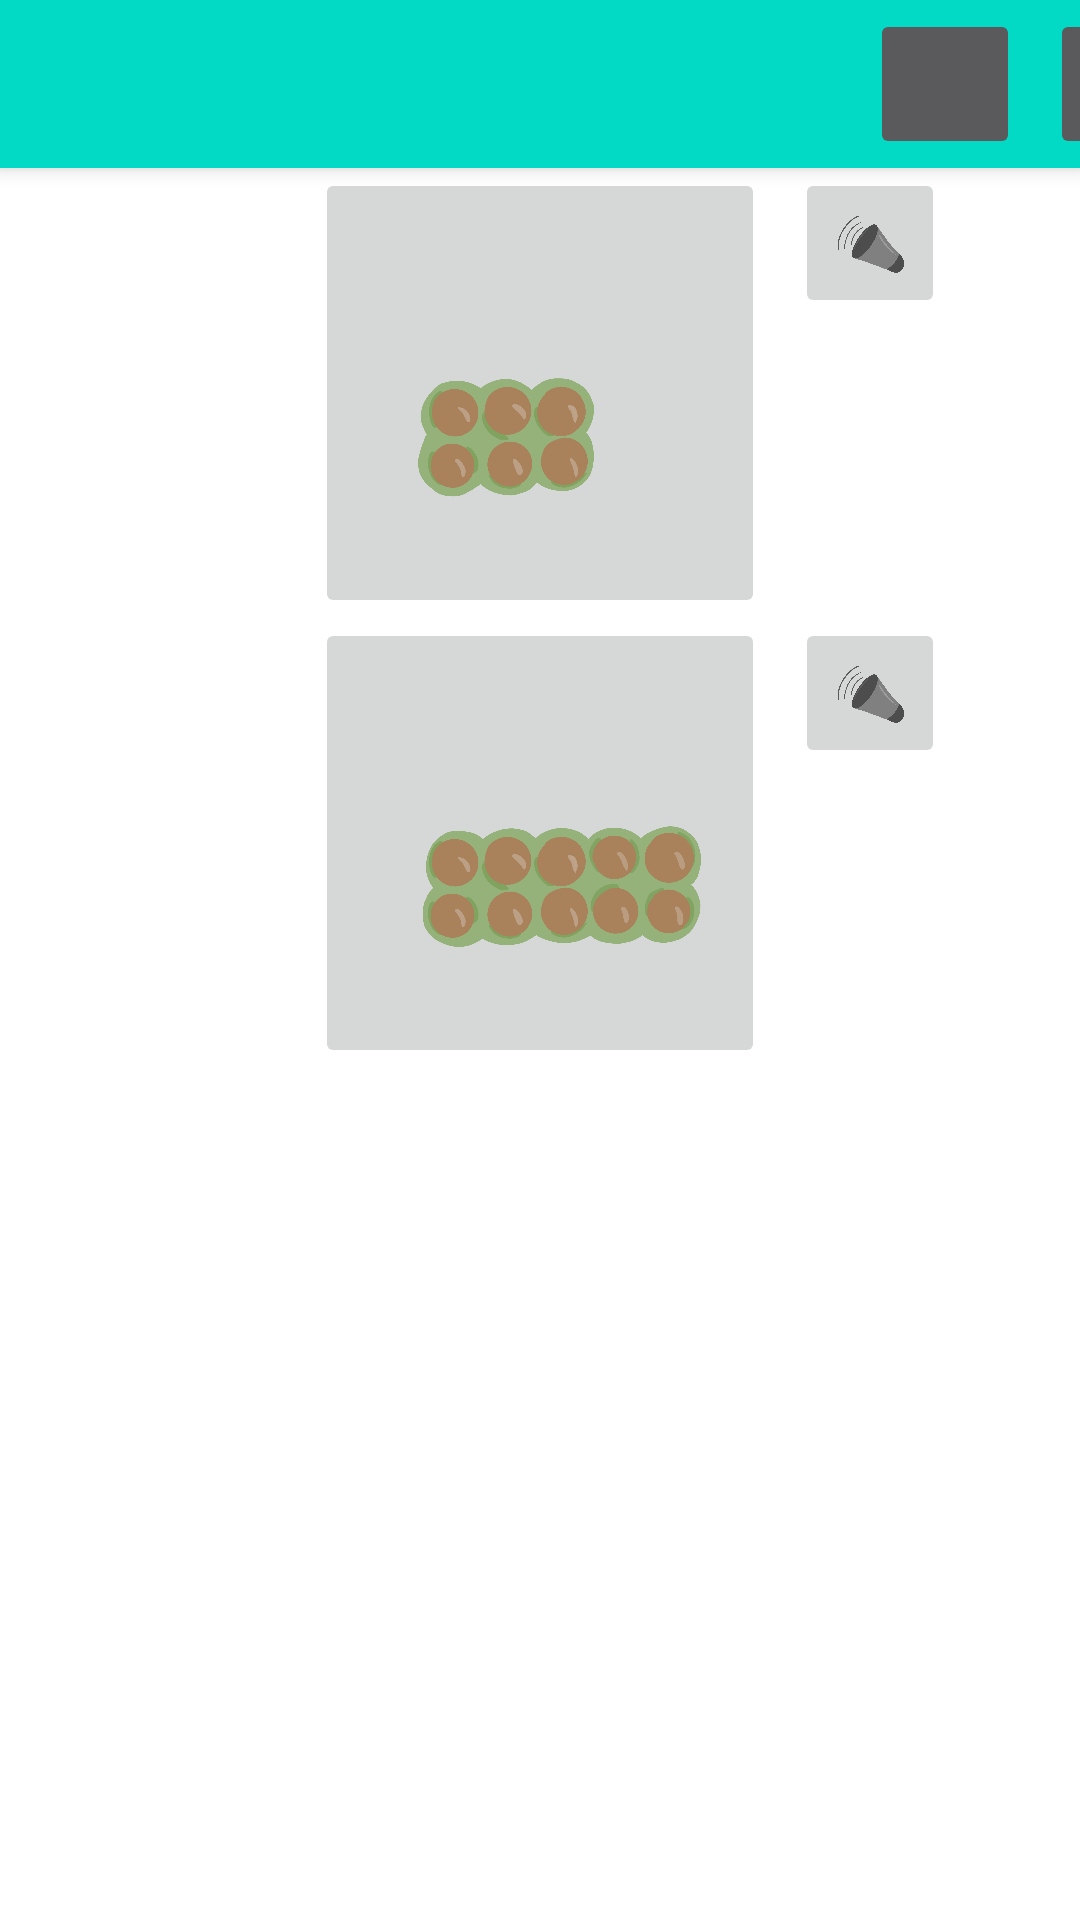

Android layout source for this screen:
<!-- AndroidManifest.xml: application theme Theme.EP_SJPP_Prototyp -->
<!-- res/layout/activity_eier.xml -->
<?xml version="1.0" encoding="utf-8"?>
<LinearLayout xmlns:android="http://schemas.android.com/apk/res/android"
    xmlns:app="http://schemas.android.com/apk/res-auto"
    xmlns:tools="http://schemas.android.com/tools"
    android:layout_width="match_parent"
    android:layout_height="match_parent"
    android:orientation="vertical"
    tools:context=".Einkauf.EierActivity">

    <include
        android:id="@+id/toolbarMAIN"
        layout="@layout/toolbar"
        app:layout_constraintEnd_toEndOf ="parent"
        app:layout_constraintStart_toStartOf = "parent"
        app:layout_constraintTop_toTopOf = "parent"
        />

    <ScrollView
        android:layout_width="match_parent"
        android:layout_height="wrap_content"
        android:orientation="vertical">

        <RelativeLayout
            android:layout_width="match_parent"
            android:layout_height="wrap_content">

            <ImageButton
                android:id="@+id/imageButtonSechserEier"
                android:layout_width="150dp"
                android:layout_height="150dp"
                android:layout_centerHorizontal="true"
                android:layout_below="@+id/toolbarMAIN"
                android:scaleType="fitCenter"
                app:srcCompat="@drawable/sechser_eier"
                tools:ignore="NotSibling" />

            <ImageButton
                android:id="@+id/imageButtonSoundSechserEier"
                android:layout_width="50dp"
                android:layout_height="50dp"
                android:layout_below="@id/toolbarMAIN"
                android:layout_marginLeft="10dp"
                android:layout_toRightOf="@id/imageButtonSechserEier"
                android:scaleType="fitCenter"
                app:srcCompat="@drawable/sound"
                tools:ignore="NotSibling" />

            <ImageButton
                android:id="@+id/imageButtonZehnerEier"
                android:layout_width="150dp"
                android:layout_height="150dp"
                android:layout_centerHorizontal="true"
                android:layout_below="@+id/imageButtonSechserEier"
                android:scaleType="fitCenter"
                app:srcCompat="@drawable/zehner_eier"
                tools:ignore="NotSibling" />

            <ImageButton
                android:id="@+id/imageButtonSoundZehnerEier"
                android:layout_width="50dp"
                android:layout_height="50dp"
                android:layout_below="@id/imageButtonSechserEier"
                android:layout_marginLeft="10dp"
                android:layout_toRightOf="@+id/imageButtonZehnerEier"
                android:scaleType="fitCenter"
                app:srcCompat="@drawable/sound" />


        </RelativeLayout>

    </ScrollView>

</LinearLayout>
<!-- res/layout/toolbar.xml (included above) -->
<?xml version="1.0" encoding="utf-8"?>
<androidx.appcompat.widget.Toolbar xmlns:android="http://schemas.android.com/apk/res/android"
    android:layout_width="match_parent"
    android:layout_height="wrap_content"
    xmlns:app="http://schemas.android.com/apk/res-auto"
    android:background="@color/teal_200"
    android:elevation="4dp"
    android:theme="@style/ThemeOverlay.AppCompat.Dark.ActionBar"
    app:popupTheme="@style/ThemeOverlay.AppCompat.Light">

    <ImageButton
        android:id="@+id/imageButtonHome"
        android:layout_width="50dp"
        android:layout_height="50dp"
        android:layout_marginStart="290dp"
        android:scaleType="fitCenter"></ImageButton>

    <ImageButton
        android:id="@+id/imageButtonWarenkorb"
        android:layout_width="50dp"
        android:layout_height="50dp"
        android:layout_marginLeft="10dp"
        android:scaleType="fitCenter"></ImageButton>

</androidx.appcompat.widget.Toolbar>
<!-- resources referenced by this layout -->
<resources>
  <!-- drawable sechser_eier: png bitmap (drawable-v24, 124355 bytes) -->
  <!-- drawable sound: png bitmap (drawable-v24, 197717 bytes) -->
  <!-- drawable zehner_eier: png bitmap (drawable-v24, 164621 bytes) -->
  <style name="Theme.EP_SJPP_Prototyp" parent="Theme.MaterialComponents.DayNight.DarkActionBar">
          
          <item name="colorPrimary">@color/purple_500</item>
          <item name="colorPrimaryVariant">@color/purple_700</item>
          <item name="colorOnPrimary">@color/white</item>
          
          <item name="colorSecondary">@color/teal_200</item>
          <item name="colorSecondaryVariant">@color/teal_700</item>
          <item name="colorOnSecondary">@color/black</item>
          
          <item name="android:statusBarColor" tools:targetApi="l">?attr/colorPrimaryVariant</item>
          
      </style>
  <color name="white">#FFFFFFFF</color>
  <color name="black">#FF000000</color>
  <!-- not gathered from this repository: default colours our renderer supplied (Android Studio template values) -->
  <color name="purple_500">#FF6200EE</color>
  <color name="purple_700">#FF3700B3</color>
  <color name="teal_200">#FF03DAC5</color>
  <color name="teal_700">#FF018786</color>
</resources>
